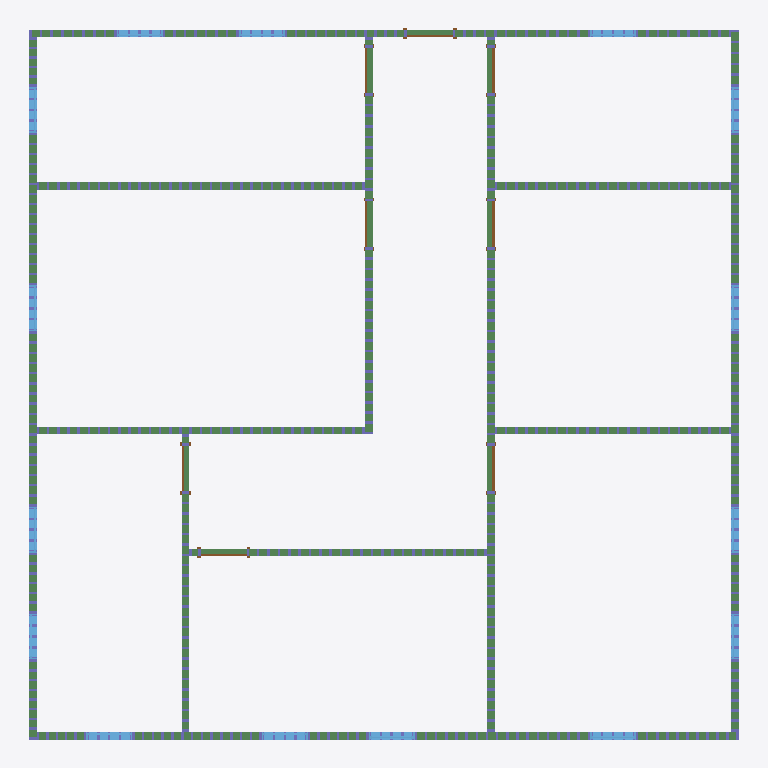
Plan cut of the same IFC building model at storey 'Level 1' (level 0.00 m, cut at 1.40 m), seen from above with north up, elements coloured by IFC class: 15 windows (light blue), 12 beams (green), 8 doors (brown). Cut surfaces are drawn darker.
Extent 14.2 m × 14.2 m × 2.8 m (x, y, z). Storeys (2): Level 1 at 0.00 m; Level 2 at 3.05 m. Elements (873): 780 IfcColumnStandardCase, 70 IfcBeamStandardCase, 15 IfcWindow, 8 IfcDoor.

HEADER;
FILE_DESCRIPTION((''),'2;1');
FILE_NAME('','2018-06-25T18:41:55',(''),(''),'Xbim File Processor version 4.0.0.0','Xbim version 4.0.0.0','');
FILE_SCHEMA(('IFC4'));
ENDSEC;
DATA;
#115=IFCPROJECT('2wcrS3D7f1IOJ_bGyDhXqs',#42,'Project Number',$,$,'Project Name','Project Status',(#106),#101);
#2738=IFCSITE('2wcrS3D7f1IOJ_bGyDhXqq',#42,'Default',$,'',#2737,$,$,.ELEMENT.,(42,21,31,181945),(-71,-3,-24,-263305),0.0,$,$);
#130=IFCBUILDING('2wcrS3D7f1IOJ_bGyDhXqt',#42,'',$,$,#33,$,'',.ELEMENT.,$,$,#126);
#143=IFCBUILDINGSTOREY('2wcrS3D7f1IOJ_bG$oKUBO',#42,'Level 1',$,$,#141,$,'Level 1',.ELEMENT.,0.0);
#149=IFCBUILDINGSTOREY('2wcrS3D7f1IOJ_bG$oKSGS',#42,'Level 2',$,$,#148,$,'Level 2',.ELEMENT.,9.99999999999844);
#34069=IFCBEAMSTANDARDCASE('3N4n2xCmzEqh2mfMAK7WSD',#27448,$,$,'wood-Sill',#34070,#34073,$,.JOIST.);
#28638=IFCBEAMSTANDARDCASE('2fRmHhcz50DvW_VefuhJ7k',#27448,$,$,'wood-Sill',#28639,#28642,$,.JOIST.);
#31005=IFCBEAMSTANDARDCASE('3fXaeQjCn4wh_hG33O3L5w',#27448,$,$,'wood-Sill',#31006,#31009,$,.JOIST.);
#29823=IFCBEAMSTANDARDCASE('3AkKC61d96kRboRu3AlKd2',#27448,$,$,'wood-Sill',#29824,#29827,$,.JOIST.);
#27526=IFCBEAMSTANDARDCASE('07DPNcz7z4QfCIu_ESVbK7',#27448,$,$,'wood-Sill',#27527,#27531,$,.JOIST.);
#34963=IFCBEAMSTANDARDCASE('2xLHanlZLDEukidOQvzxzL',#27448,$,$,'wood-Sill',#34964,#34967,$,.JOIST.);
#32178=IFCBEAMSTANDARDCASE('3C0TiaaXL5exC0L4Sl2kML',#27448,$,$,'wood-Sill',#32179,#32182,$,.JOIST.);
#32928=IFCBEAMSTANDARDCASE('2eTp$9S0D7zhaLsFN3mnxz',#27448,$,$,'wood-Sill',#32929,#32932,$,.JOIST.);
#35499=IFCBEAMSTANDARDCASE('1Bq6cCXVf3X87m54vAEOei',#27448,$,$,'wood-Sill',#35500,#35503,$,.JOIST.);
#33678=IFCBEAMSTANDARDCASE('2GovqWiD57IOHbYsTxCspN',#27448,$,$,'wood-Sill',#33679,#33682,$,.JOIST.);
#36440=IFCBEAMSTANDARDCASE('1kDF1m6fX5mukp_JryaSfE',#27448,$,$,'wood-Sill',#36441,#36444,$,.JOIST.);
#35888=IFCBEAMSTANDARDCASE('0MRoy1cd5AyPRWDNuVGt6U',#27448,$,$,'wood-Sill',#35889,#35892,$,.JOIST.);
#2518=IFCWINDOW('3$Q2wRmTf5cvthbJnZJacH',#42,'Fixed:36" x 48":309657',$,'36" x 48"',#3345,#2511,'309657',4.0,3.0,.WINDOW.,.NOTDEFINED.,$);
#2578=IFCWINDOW('3$Q2wRmTf5cvthbJnZJad2',#42,'Fixed:36" x 48":309706',$,'36" x 48"',#3399,#2571,'309706',4.0,3.0,.WINDOW.,.NOTDEFINED.,$);
#2548=IFCWINDOW('3$Q2wRmTf5cvthbJnZJacc',#42,'Fixed:36" x 48":309678',$,'36" x 48"',#3372,#2541,'309678',4.0,3.0,.WINDOW.,.NOTDEFINED.,$);
#2608=IFCWINDOW('3$Q2wRmTf5cvthbJnZJadm',#42,'Fixed:36" x 48":309752',$,'36" x 48"',#3426,#2601,'309752',4.0,3.0,.WINDOW.,.NOTDEFINED.,$);
#2338=IFCWINDOW('3$Q2wRmTf5cvthbJnZJaaR',#42,'Fixed:36" x 48":309523',$,'36" x 48"',#3455,#2331,'309523',4.0,3.0,.WINDOW.,.NOTDEFINED.,$);
#2368=IFCWINDOW('3$Q2wRmTf5cvthbJnZJaai',#42,'Fixed:36" x 48":309540',$,'36" x 48"',#3235,#2361,'309540',4.0,3.0,.WINDOW.,.NOTDEFINED.,$);
#2398=IFCWINDOW('3$Q2wRmTf5cvthbJnZJaa$',#42,'Fixed:36" x 48":309559',$,'36" x 48"',#3482,#2391,'309559',4.0,3.0,.WINDOW.,.NOTDEFINED.,$);
#2428=IFCWINDOW('3$Q2wRmTf5cvthbJnZJab0',#42,'Fixed:36" x 48":309576',$,'36" x 48"',#3262,#2421,'309576',4.0,3.0,.WINDOW.,.NOTDEFINED.,$);
#2458=IFCWINDOW('3$Q2wRmTf5cvthbJnZJabU',#42,'Fixed:36" x 48":309590',$,'36" x 48"',#3509,#2451,'309590',4.0,3.0,.WINDOW.,.NOTDEFINED.,$);
#2638=IFCWINDOW('3$Q2wRmTf5cvthbJnZJae5',#42,'Fixed:36" x 48":309773',$,'36" x 48"',#3289,#2631,'309773',4.0,3.0,.WINDOW.,.NOTDEFINED.,$);
#2488=IFCWINDOW('3$Q2wRmTf5cvthbJnZJabd',#42,'Fixed:36" x 48":309615',$,'36" x 48"',#3536,#2481,'309615',4.0,3.0,.WINDOW.,.NOTDEFINED.,$);
#2668=IFCWINDOW('3$Q2wRmTf5cvthbJnZJaed',#42,'Fixed:36" x 48":309807',$,'36" x 48"',#3316,#2661,'309807',4.0,3.0,.WINDOW.,.NOTDEFINED.,$);
#2308=IFCWINDOW('3$Q2wRmTf5cvthbJnZJaaA',#42,'Fixed:36" x 48":309506',$,'36" x 48"',#3206,#2301,'309506',4.0,3.0,.WINDOW.,.NOTDEFINED.,$);
#2245=IFCWINDOW('3$Q2wRmTf5cvthbJnZJaYH',#42,'Fixed:36" x 48":309401',$,'36" x 48"',#3152,#2238,'309401',4.0,3.0,.WINDOW.,.NOTDEFINED.,$);
#2278=IFCWINDOW('3$Q2wRmTf5cvthbJnZJaZG',#42,'Fixed:36" x 48":309464',$,'36" x 48"',#3179,#2271,'309464',4.0,3.0,.WINDOW.,.NOTDEFINED.,$);
#1875=IFCDOOR('3_Sukep2PAyuAfpSk3qH6I',#42,'Single-Flush:36" x 80":308979',$,'36" x 80"',#3621,#1868,'308979',6.66666666666667,3.0,.DOOR.,.SINGLE_SWING_LEFT.,$);
#1814=IFCDOOR('3_Sukep2PAyuAfpSk3qHAA',#42,'Single-Flush:36" x 80":308715',$,'36" x 80"',#3594,#1807,'308715',6.66666666666667,3.0,.DOOR.,.SINGLE_SWING_LEFT.,$);
#1965=IFCDOOR('3_Sukep2PAyuAfpSk3qH0W',#42,'Single-Flush:36" x 80":309057',$,'36" x 80"',#3648,#1958,'309057',6.66666666666667,3.0,.DOOR.,.SINGLE_SWING_LEFT.,$);
#1664=IFCDOOR('3_Sukep2PAyuAfpSk3qH8T',#42,'Single-Flush:36" x 80":308604',$,'36" x 80"',#3125,#1657,'308604',6.66666666666667,3.0,.DOOR.,.SINGLE_SWING_RIGHT.,$);
#1905=IFCDOOR('3_Sukep2PAyuAfpSk3qH1f',#42,'Single-Flush:36" x 80":309000',$,'36" x 80"',#3733,#1898,'309000',6.66666666666667,3.0,.DOOR.,.SINGLE_SWING_RIGHT.,$);
#1845=IFCDOOR('3_Sukep2PAyuAfpSk3qH6f',#42,'Single-Flush:36" x 80":308936',$,'36" x 80"',#3704,#1838,'308936',6.66666666666667,3.0,.DOOR.,.SINGLE_SWING_RIGHT.,$);
#1697=IFCDOOR('3_Sukep2PAyuAfpSk3qHBS',#42,'Single-Flush:36" x 80":308669',$,'36" x 80"',#3677,#1690,'308669',6.66666666666667,3.0,.DOOR.,.SINGLE_SWING_RIGHT.,$);
ENDSEC;